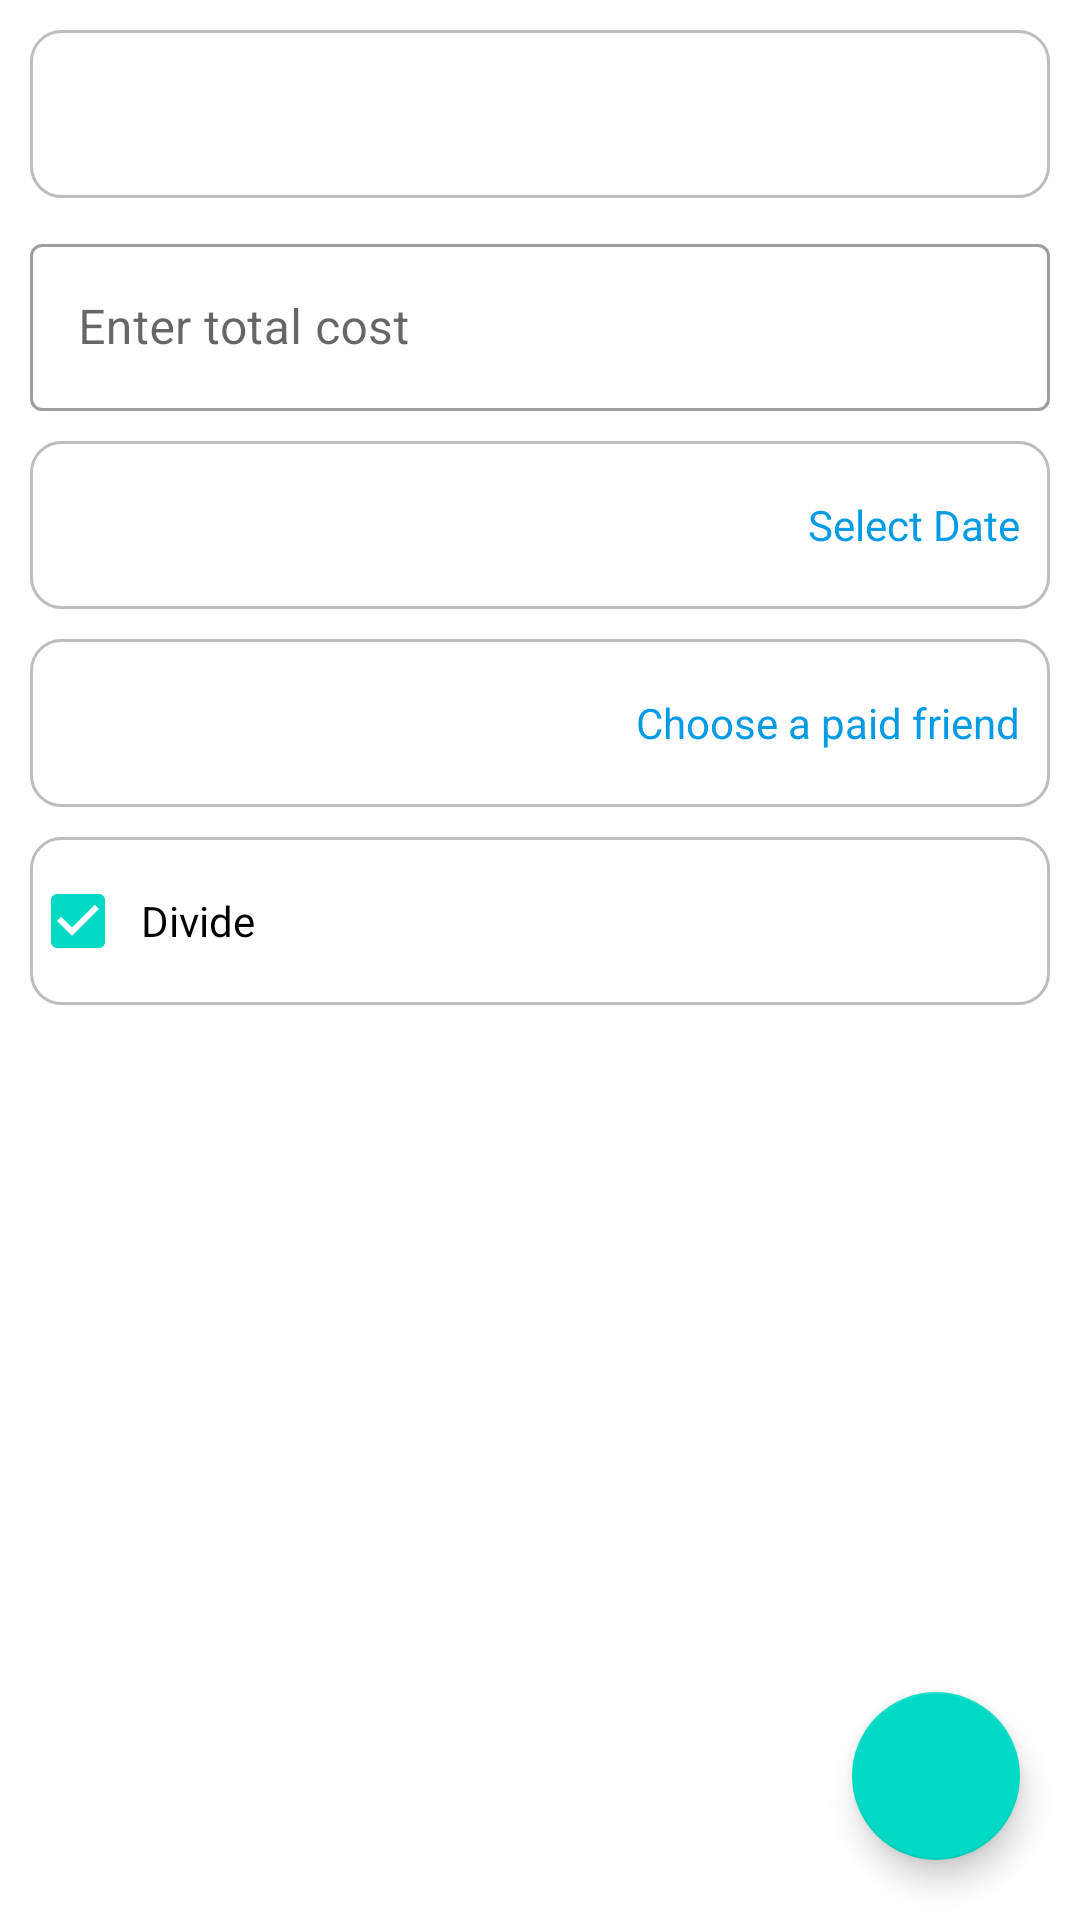

Android layout source for this screen:
<!-- AndroidManifest.xml: application theme Theme.MehranM3 -->
<!-- res/layout/dialog_add_history.xml -->
<?xml version="1.0" encoding="utf-8"?>
<androidx.appcompat.widget.LinearLayoutCompat xmlns:android="http://schemas.android.com/apk/res/android"
    xmlns:app="http://schemas.android.com/apk/res-auto"
    android:layout_width="match_parent"
    android:layout_height="match_parent"
    android:orientation="vertical">

    <ScrollView
        android:layout_width="match_parent"
        android:layout_height="wrap_content"
        android:layout_weight="1">
        <androidx.appcompat.widget.LinearLayoutCompat
            android:layout_width="match_parent"
            android:layout_height="match_parent"
            android:orientation="vertical"
            android:paddingBottom="10dp">

            <androidx.appcompat.widget.AppCompatSpinner
                android:id="@+id/unit"
                android:layout_width="match_parent"
                android:layout_height="?actionBarSize"
                android:layout_marginHorizontal="10dp"
                android:layout_marginTop="10dp"
                android:background="@drawable/back_edit_text"
                app:layout_constraintEnd_toEndOf="parent"
                app:layout_constraintStart_toStartOf="parent"
                app:layout_constraintTop_toTopOf="parent" />

            <com.google.android.material.textfield.TextInputLayout
                android:id="@+id/textInput"
                style="@style/Widget.MaterialComponents.TextInputLayout.OutlinedBox"
                android:layout_width="match_parent"
                android:layout_height="wrap_content"
                android:layout_marginHorizontal="10dp"
                android:layout_marginTop="10dp"
                android:hint="Enter total cost"
                app:layout_constraintEnd_toEndOf="parent"
                app:layout_constraintStart_toStartOf="parent"
                app:layout_constraintTop_toBottomOf="@+id/unit">

                <com.google.android.material.textfield.TextInputEditText
                    android:id="@+id/cost"
                    android:layout_width="match_parent"
                    android:layout_height="wrap_content"
                    android:inputType="numberDecimal" />
            </com.google.android.material.textfield.TextInputLayout>


            <androidx.appcompat.widget.LinearLayoutCompat
                android:layout_width="match_parent"
                android:layout_height="?actionBarSize"
                android:layout_marginHorizontal="10dp"
                android:layout_marginTop="10dp"
                android:background="@drawable/back_edit_text"
                android:gravity="center"
                android:orientation="horizontal">

                <TextView
                    android:id="@+id/date"
                    android:layout_width="wrap_content"
                    android:layout_height="wrap_content"
                    android:layout_weight="1"
                    android:padding="10dp" />

                <TextView
                    android:id="@+id/selectDate"
                    android:layout_width="wrap_content"
                    android:layout_height="match_parent"
                    android:layout_marginHorizontal="5dp"
                    android:clickable="true"
                    android:foreground="?selectableItemBackground"
                    android:gravity="center"
                    android:paddingHorizontal="5dp"
                    android:text="Select Date"
                    android:textColor="#039BE5" />
            </androidx.appcompat.widget.LinearLayoutCompat>

            <androidx.appcompat.widget.LinearLayoutCompat
                android:layout_width="match_parent"
                android:layout_height="?actionBarSize"
                android:layout_marginHorizontal="10dp"
                android:layout_marginTop="10dp"
                android:background="@drawable/back_edit_text"
                android:gravity="center"
                android:orientation="horizontal">

                <TextView
                    android:id="@+id/user_payed"
                    android:layout_width="wrap_content"
                    android:layout_height="wrap_content"

                    android:layout_weight="1"
                    android:padding="10dp" />

                <TextView
                    android:id="@+id/selectF"
                    android:layout_width="wrap_content"
                    android:layout_height="match_parent"
                    android:layout_marginHorizontal="5dp"
                    android:clickable="true"
                    android:foreground="?selectableItemBackground"
                    android:gravity="center"
                    android:paddingHorizontal="5dp"
                    android:text="Choose a paid friend"
                    android:textColor="#039BE5" />
            </androidx.appcompat.widget.LinearLayoutCompat>

            <androidx.appcompat.widget.AppCompatCheckBox
                android:id="@+id/divide"
                android:layout_width="match_parent"
                android:layout_height="?actionBarSize"
                android:layout_marginHorizontal="10dp"
                android:layout_marginTop="10dp"
                android:background="@drawable/back_edit_text"
                android:checked="true"
                android:padding="5dp"
                android:text="Divide" />

            <androidx.appcompat.widget.LinearLayoutCompat
                android:id="@+id/enterDongLa"
                android:layout_width="match_parent"
                android:layout_height="?actionBarSize"
                android:layout_marginHorizontal="10dp"
                android:layout_marginTop="10dp"
                android:background="@drawable/back_edit_text"
                android:gravity="center"
                android:orientation="horizontal"
                android:visibility="gone">

                <TextView
                    android:id="@+id/dongs"
                    android:layout_width="wrap_content"
                    android:layout_height="wrap_content"
                    android:padding="10dp"
                    android:layout_weight="1" />

                <TextView
                    android:id="@+id/enterDongs"
                    android:layout_width="wrap_content"
                    android:layout_height="match_parent"
                    android:layout_marginHorizontal="5dp"
                    android:clickable="true"
                    android:foreground="?selectableItemBackground"
                    android:gravity="center"
                    android:paddingHorizontal="5dp"
                    android:text="Enter Dongs"
                    android:textColor="#039BE5" />
            </androidx.appcompat.widget.LinearLayoutCompat>


        </androidx.appcompat.widget.LinearLayoutCompat>

    </ScrollView>

    <com.google.android.material.floatingactionbutton.FloatingActionButton
        android:id="@+id/save"
        android:layout_width="wrap_content"
        android:layout_height="wrap_content"
        android:layout_margin="20dp"
        android:layout_gravity="right"
        android:src="@drawable/ic_baseline_save_24"
        app:layout_constraintBottom_toBottomOf="parent"
        app:layout_constraintEnd_toEndOf="parent"
        app:tint="@color/white" />

</androidx.appcompat.widget.LinearLayoutCompat>
<!-- resources referenced by this layout -->
<resources>
  <!-- drawable back_edit_text (drawable) -->
  <?xml version="1.0" encoding="utf-8"?>
  <shape xmlns:android="http://schemas.android.com/apk/res/android">
      <solid android:color="@color/white" />
      <stroke android:color="#BEBEBE" android:width="1dp"/>
      <corners android:radius="10dp" />
  </shape>
  <style name="Theme.MehranM3" parent="Theme.MaterialComponents.Light.NoActionBar">
          
          <item name="colorPrimary">@color/purple_500</item>
          <item name="colorPrimaryVariant">@color/purple_700</item>
          <item name="colorOnPrimary">@color/white</item>
          
          <item name="colorSecondary">@color/teal_200</item>
          <item name="colorSecondaryVariant">@color/teal_700</item>
          <item name="colorOnSecondary">@color/black</item>
          
          <item name="android:statusBarColor">@color/white</item>
          
      </style>
  <!-- not gathered from this repository: default colours our renderer supplied (Android Studio template values) -->
  <color name="purple_500">#FF6200EE</color>
  <color name="purple_700">#FF3700B3</color>
  <color name="teal_200">#FF03DAC5</color>
  <color name="teal_700">#FF018786</color>
  <color name="black">#FF000000</color>
  <color name="white">#FFFFFFFF</color>
</resources>
